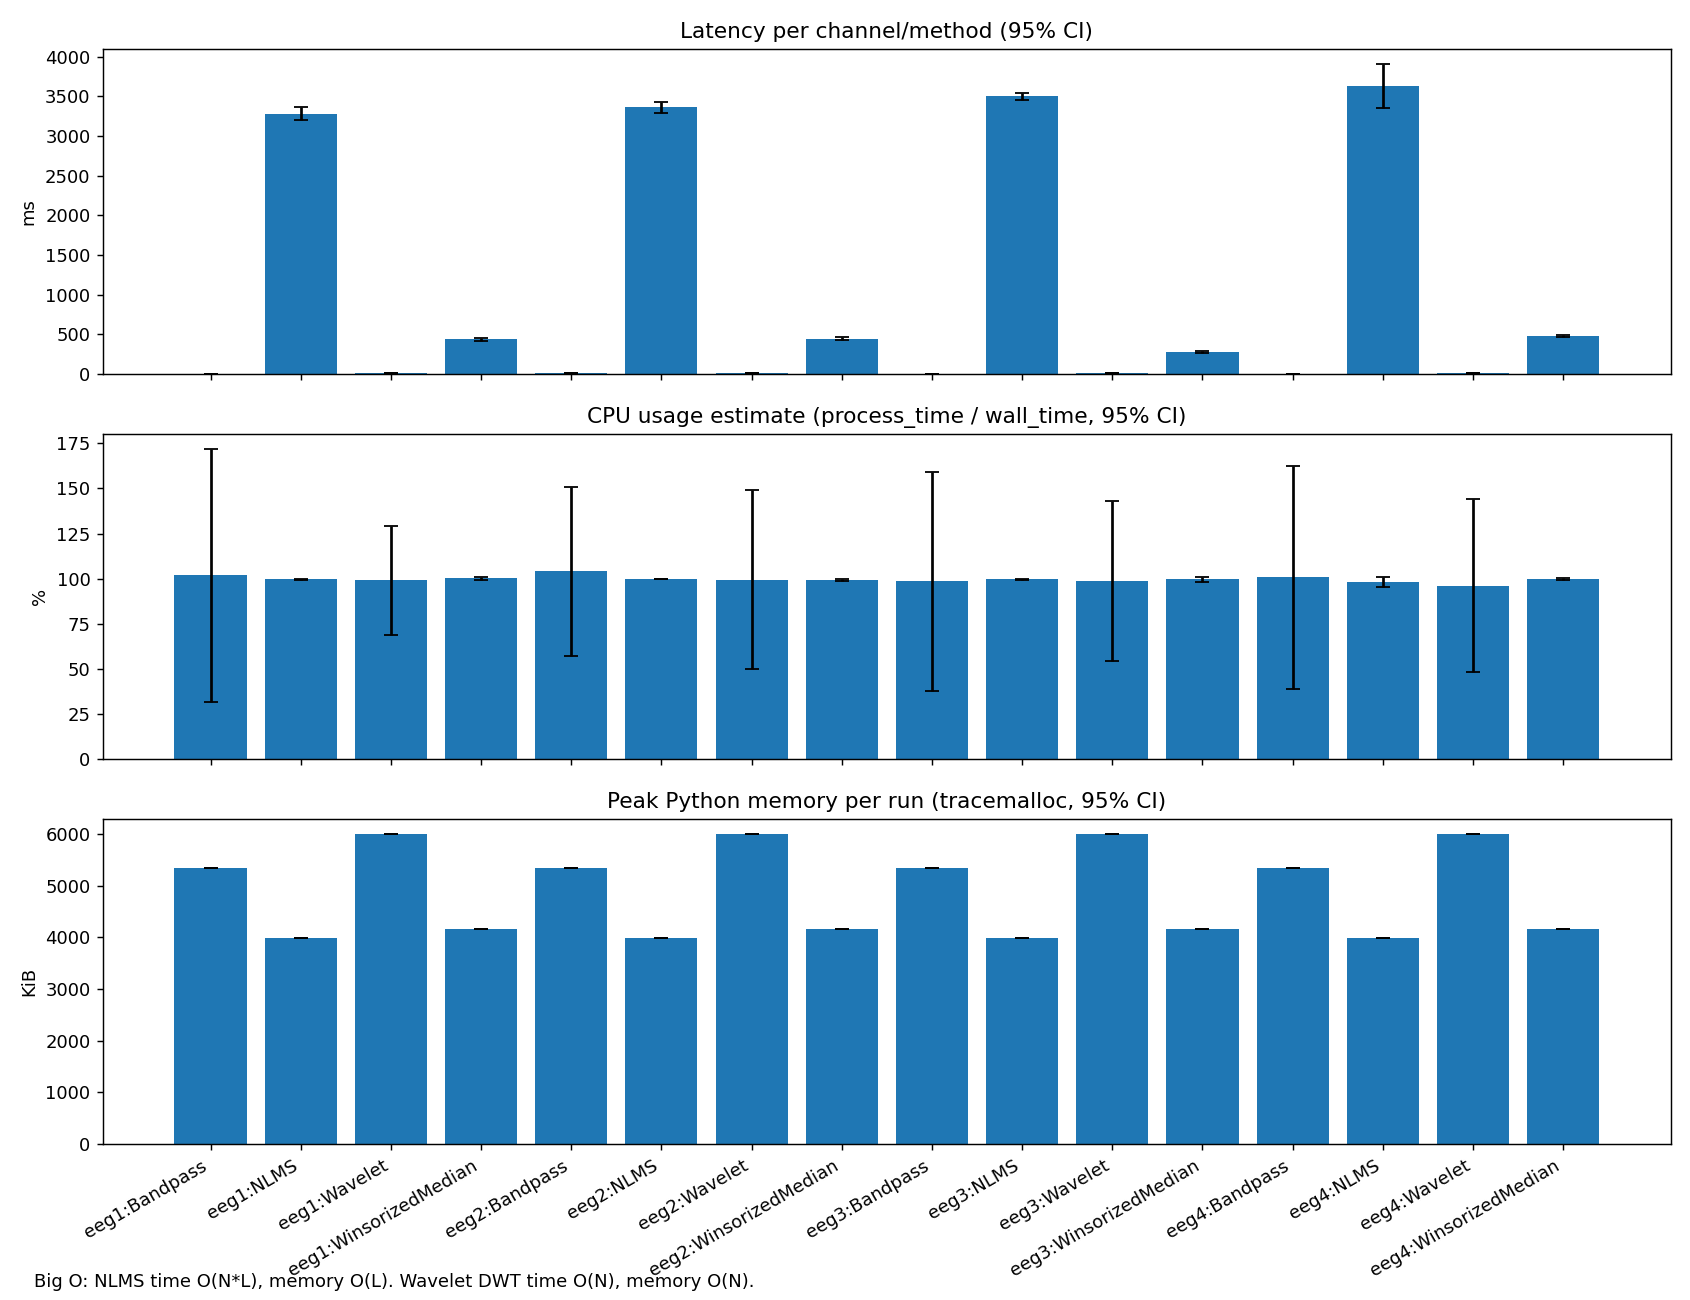

Values plotted in this chart, from the file beside it:
latency_ms_mean, latency_ms_ci95, cpu_pct_mean, cpu_pct_ci95, mem_kib_mean, mem_kib_ci95, method, channel
4.636, 0.07737, 101.8, 70, 5337, 0.1063, Bandpass, eeg1
3280, 82.65, 99.62, 0.2811, 3993, 0.002297, NLMS, eeg1
11.05, 0.8082, 99.05, 30.36, 5995, 0.005796, Wavelet, eeg1
437.7, 18.28, 100.1, 0.6599, 4163, 0.008422, WinsorizedMedian, eeg1
7.396, 0.1802, 104.1, 46.91, 5337, 0.07535, Bandpass, eeg2
3361, 66.36, 99.71, 0.1205, 3993, 0.002297, NLMS, eeg2
7.222, 0.3007, 99.33, 49.57, 5995, 0.004211, Wavelet, eeg2
446.3, 19.44, 99.29, 0.7809, 4162, 0.0, WinsorizedMedian, eeg2
5.474, 0.1454, 98.68, 60.73, 5337, 0.1043, Bandpass, eeg3
3498, 47.44, 99.57, 0.2614, 3993, 0.002297, NLMS, eeg3
7.914, 0.1385, 98.5, 44.38, 5995, 0.004211, Wavelet, eeg3
281.6, 11.16, 99.59, 1.245, 4162, 0.008422, WinsorizedMedian, eeg3
5.444, 0.07389, 100.9, 61.83, 5337, 0.09633, Bandpass, eeg4
3628, 278.6, 98.22, 2.676, 3993, 0.002297, NLMS, eeg4
7.291, 0.3231, 96.19, 47.97, 5995, 0.008366, Wavelet, eeg4
478.4, 8.615, 99.77, 0.6431, 4162, 0.004211, WinsorizedMedian, eeg4
